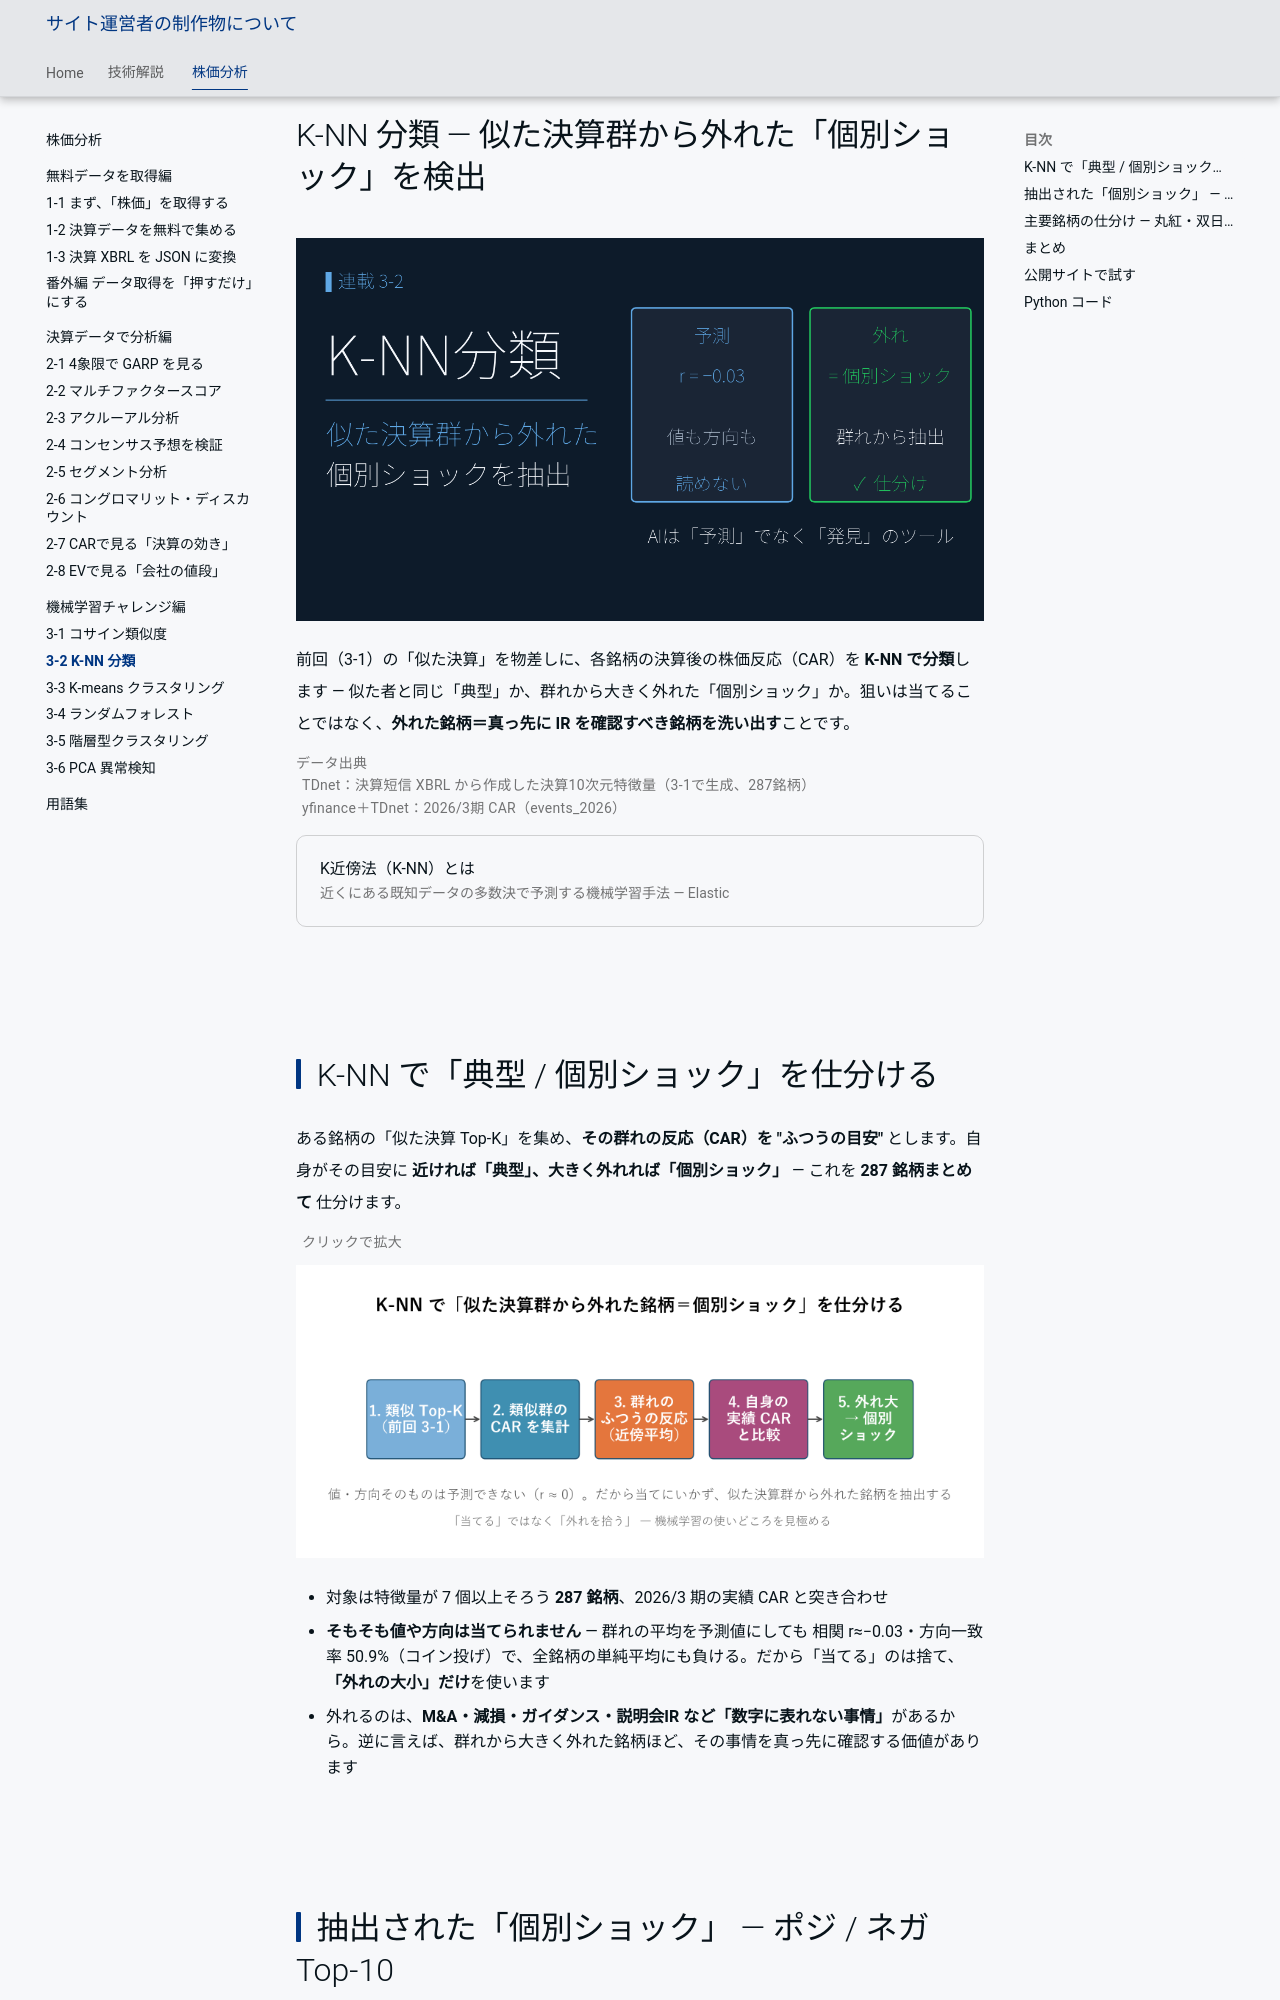

repository: minnanosaiban/tomo · page: blog/posts/03-02_knn_prediction/index.html · generator: mkdocs

---
title: K-NN 分類 ― 似た決算群から外れた「個別ショック」を検出
description: 似た決算を物差しに株価反応（CAR）をK-NNで分類し、群れから外れた「個別ショック」＝IRを確認すべき銘柄を洗い出します。
image: https://minnanosaiban.github.io/tomo/blog/posts/img/03-02_knn_prediction/00_thumbnail.png
url: https://minnanosaiban.github.io/tomo/blog/posts/03-02_knn_prediction/
twitter_card: summary_large_image
---

# K-NN 分類 ― 似た決算群から外れた「個別ショック」を検出

![K-NN分類](img/03-02_knn_prediction/00_thumbnail.png){width="1280"}

前回（3-1）の「似た決算」を物差しに、各銘柄の決算後の株価反応（CAR）を **K-NN で分類**します ― 似た者と同じ「典型」か、群れから大きく外れた「個別ショック」か。狙いは当てることではなく、**外れた銘柄＝真っ先に IR を確認すべき銘柄を洗い出す**ことです。

<p class="fig-meta">データ出典<br><i class="fa-solid fa-caret-right"></i>TDnet：決算短信 XBRL から作成した決算10次元特徴量（3-1で生成、287銘柄）<br><i class="fa-solid fa-caret-right"></i>yfinance＋TDnet：2026/3期 CAR（events_2026）</p>

<div class="ref-quiet">
<a class="ref-card ref-card--quiet" href="https://www.elastic.co/jp/what-is/knn" target="_blank" rel="noopener">
<span class="ref-card-body">
<span class="ref-card-title">K近傍法（K-NN）とは</span>
<span class="ref-card-desc">近くにある既知データの多数決で予測する機械学習手法 ― Elastic</span>
</span>
</a>
</div>

<!-- more -->

## K-NN で「典型 / 個別ショック」を仕分ける

ある銘柄の「似た決算 Top-K」を集め、**その群れの反応（CAR）を "ふつうの目安"** とします。自身がその目安に **近ければ「典型」、大きく外れれば「個別ショック」** ― これを **287 銘柄まとめて** 仕分けます。

<p class="fig-meta"><i class="fa-solid fa-expand"></i> クリックで拡大</p>

![パイプライン全体](img/03-02_knn_prediction/01_pipeline.png){width="1200"}

- 対象は特徴量が 7 個以上そろう **287 銘柄**、2026/3 期の実績 CAR と突き合わせ
- **そもそも値や方向は当てられません** ― 群れの平均を予測値にしても 相関 r≈−0.03・方向一致率 50.9%（コイン投げ）で、全銘柄の単純平均にも負ける。だから「当てる」のは捨て、**「外れの大小」だけ**を使います
- 外れるのは、**M&A・減損・ガイダンス・説明会IR など「数字に表れない事情」**があるから。逆に言えば、群れから大きく外れた銘柄ほど、その事情を真っ先に確認する価値があります
